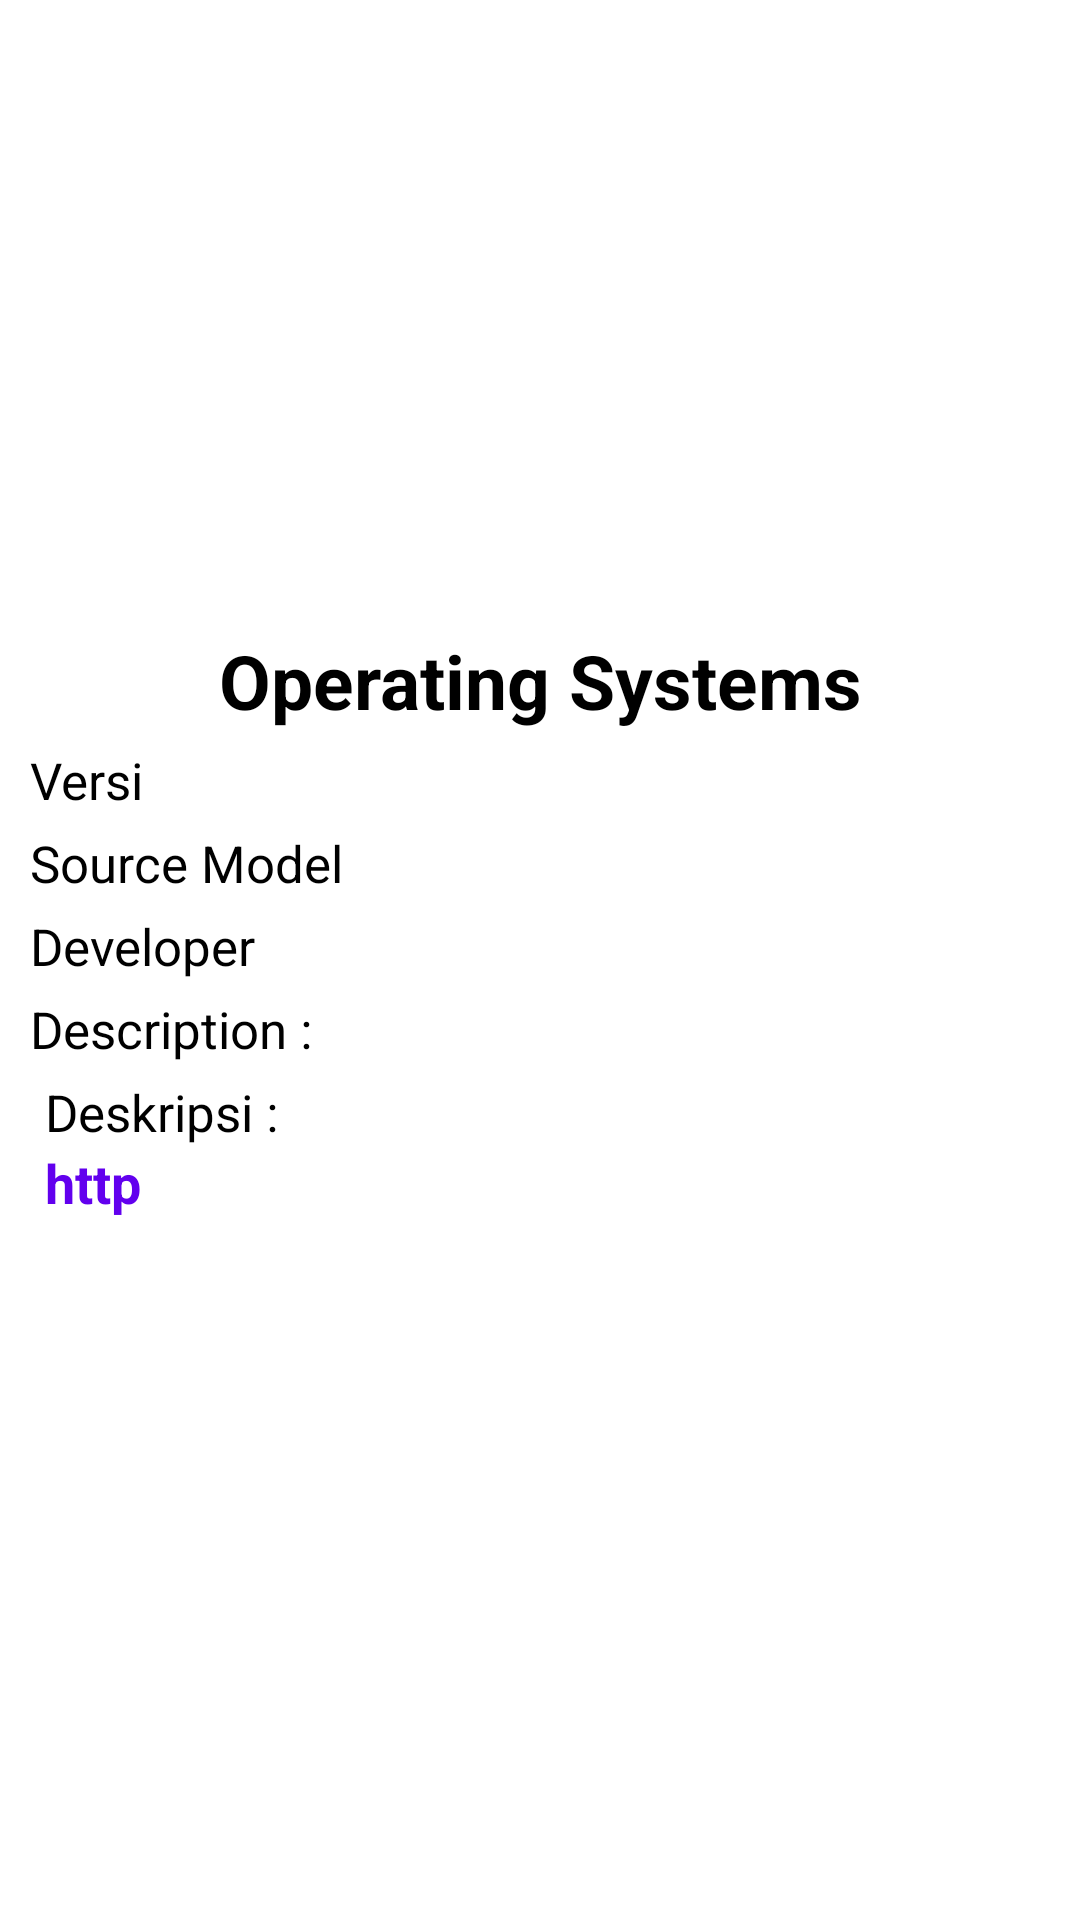

Layout XML and referenced resources for this Android screen:
<!-- AndroidManifest.xml: application theme Theme.GanisLatihanAPI -->
<!-- res/layout/detail_system.xml -->
<?xml version="1.0" encoding="utf-8"?>
<RelativeLayout xmlns:android="http://schemas.android.com/apk/res/android"
    android:layout_width="match_parent"
    android:layout_height="match_parent"
    android:orientation="vertical">

    <LinearLayout
        android:layout_width="match_parent"
        android:layout_height="wrap_content"
        android:orientation="vertical"
        android:padding="10dp">

        <ImageView
            android:id="@+id/logo"
            android:layout_width="match_parent"
            android:layout_height="190dp"
            android:layout_gravity="center_horizontal"
            android:scaleType="fitCenter" />

        <TextView
            android:id="@+id/jenisSistem"
            android:layout_width="match_parent"
            android:layout_height="wrap_content"
            android:layout_marginTop="10dp"
            android:text="Operating Systems"
            android:textAlignment="center"
            android:textColor="@color/black"
            android:textSize="25dp"
            android:textStyle="bold" />
        <TextView
            android:id="@+id/versi"
            android:layout_width="match_parent"
            android:layout_height="wrap_content"
            android:layout_marginTop="5dp"
            android:text="Versi"
            android:textColor="@color/black"
            android:textSize="17dp" />
        <TextView
            android:id="@+id/model"
            android:layout_width="match_parent"
            android:layout_height="wrap_content"
            android:layout_marginTop="5dp"
            android:text="Source Model"
            android:textColor="@color/black"
            android:textSize="17dp" />
        <TextView
            android:id="@+id/developer"
            android:layout_width="match_parent"
            android:layout_height="wrap_content"
            android:layout_marginTop="5dp"
            android:text="Developer"
            android:textColor="@color/black"
            android:textSize="17dp" />

        <TextView
            android:layout_width="match_parent"
            android:layout_height="wrap_content"
            android:layout_marginTop="5dp"
            android:text="Description :"
            android:textColor="@color/black"
            android:textSize="17dp" />

        <TextView
            android:id="@+id/deskripsi"
            android:layout_width="match_parent"
            android:layout_height="wrap_content"
            android:layout_marginLeft="5dp"
            android:layout_marginTop="5dp"
            android:text="Deskripsi :"
            android:textColor="@color/black"
            android:textSize="17dp" />


        <TextView
            android:id="@+id/link"
            android:layout_width="wrap_content"
            android:layout_height="wrap_content"
            android:layout_marginLeft="5dp"
            android:onClick="clikToDetail"
            android:text="http"
            android:textColor="@color/design_default_color_primary"
            android:textSize="18dp"
            android:textStyle="bold" />
    </LinearLayout>
</RelativeLayout>
<!-- resources referenced by this layout -->
<resources>
  <style name="Theme.GanisLatihanAPI" parent="Theme.MaterialComponents.DayNight.DarkActionBar">
          
          <item name="colorPrimary">@color/purple_500</item>
          <item name="colorPrimaryVariant">@color/purple_700</item>
          <item name="colorOnPrimary">@color/white</item>
          
          <item name="colorSecondary">@color/teal_200</item>
          <item name="colorSecondaryVariant">@color/teal_700</item>
          <item name="colorOnSecondary">@color/black</item>
          
          <item name="android:statusBarColor" tools:targetApi="l">?attr/colorPrimaryVariant</item>
          
      </style>
  <!-- not gathered from this repository: default colours our renderer supplied (Android Studio template values) -->
  <color name="purple_500">#FF6200EE</color>
  <color name="purple_700">#FF3700B3</color>
  <color name="teal_200">#FF03DAC5</color>
  <color name="teal_700">#FF018786</color>
  <color name="black">#FF000000</color>
  <color name="white">#FFFFFFFF</color>
</resources>
